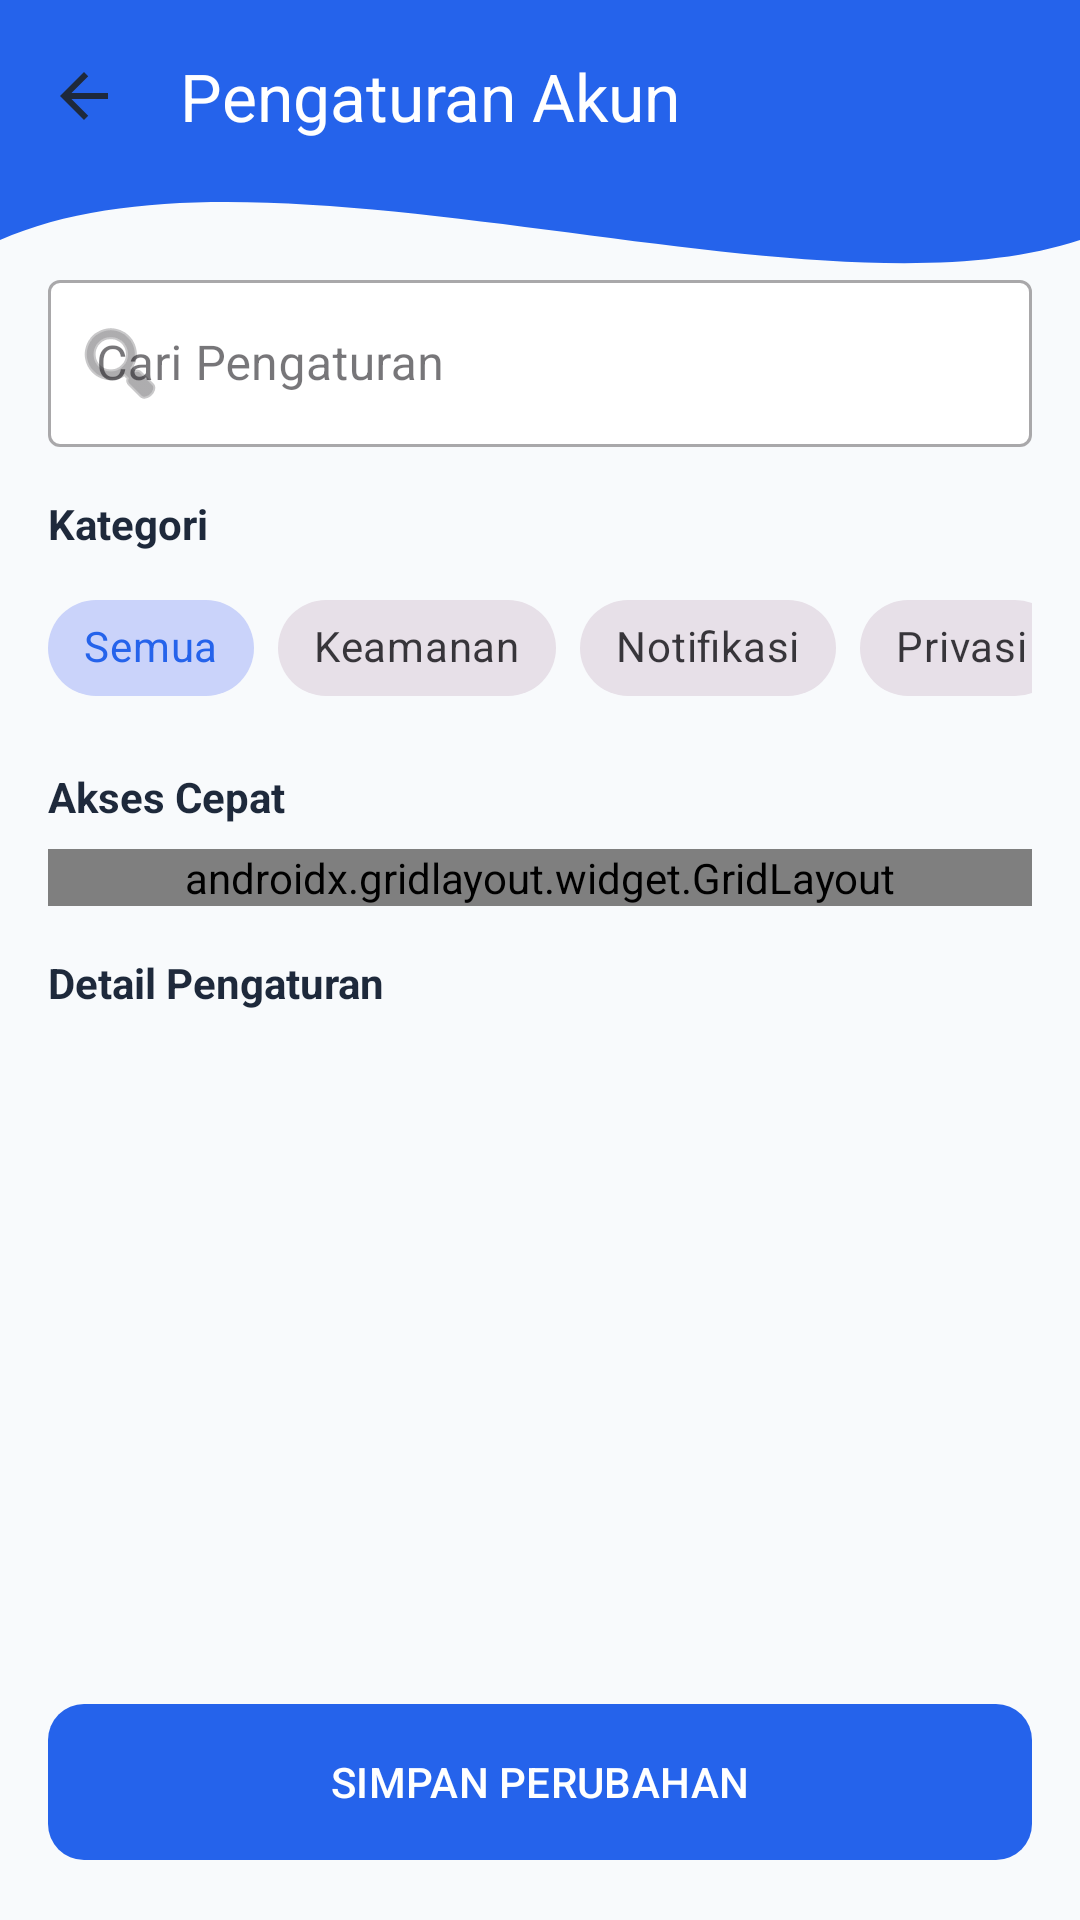

Here is an Android app screen rendered from its layout file. Give the layout XML and the strings, colors and styles it references.
<!-- AndroidManifest.xml: application theme Theme.Fajartime -->
<!-- res/layout/activity_settings.xml -->
<?xml version="1.0" encoding="utf-8"?>
<androidx.constraintlayout.widget.ConstraintLayout xmlns:android="http://schemas.android.com/apk/res/android"
    xmlns:app="http://schemas.android.com/apk/res-auto"
    xmlns:tools="http://schemas.android.com/tools"
    android:layout_width="match_parent"
    android:layout_height="match_parent"
    android:background="@color/bg_light"
    tools:context=".Pertemuan_9.SettingsActivity">

    
    <View
        android:id="@+id/headerBackground"
        android:layout_width="match_parent"
        android:layout_height="200dp"
        android:background="@drawable/bg_header_wave"
        app:layout_constraintTop_toTopOf="parent" />

    <androidx.appcompat.widget.Toolbar
        android:id="@+id/toolbar"
        android:layout_width="match_parent"
        android:layout_height="?attr/actionBarSize"
        android:background="@android:color/transparent"
        app:layout_constraintTop_toTopOf="parent"
        app:navigationIcon="@drawable/baseline_arrow_back"
        app:title="Pengaturan Akun"
        app:titleTextColor="@color/white" />

    <androidx.core.widget.NestedScrollView
        android:layout_width="match_parent"
        android:layout_height="0dp"
        android:fillViewport="true"
        app:layout_constraintBottom_toTopOf="@id/btnSave"
        app:layout_constraintTop_toBottomOf="@id/toolbar">

        <LinearLayout
            android:layout_width="match_parent"
            android:layout_height="wrap_content"
            android:orientation="vertical"
            android:padding="16dp">

            
            <com.google.android.material.textfield.TextInputLayout
                style="@style/Widget.MaterialComponents.TextInputLayout.OutlinedBox"
                android:layout_width="match_parent"
                android:layout_height="wrap_content"
                android:layout_marginTop="8dp"
                android:hint="Cari Pengaturan"
                app:boxBackgroundColor="@color/white"
                app:startIconDrawable="@android:drawable/ic_menu_search">

                <com.google.android.material.textfield.TextInputEditText
                    android:id="@+id/etSearch"
                    android:layout_width="match_parent"
                    android:layout_height="wrap_content" />
            </com.google.android.material.textfield.TextInputLayout>

            
            <TextView
                android:layout_width="wrap_content"
                android:layout_height="wrap_content"
                android:layout_marginTop="16dp"
                android:text="Kategori"
                android:textStyle="bold"
                android:textColor="@color/text_dark"/>

            <HorizontalScrollView
                android:layout_width="match_parent"
                android:layout_height="wrap_content"
                android:scrollbars="none"
                android:layout_marginTop="8dp">

                <com.google.android.material.chip.ChipGroup
                    android:id="@+id/chipGroup"
                    android:layout_width="wrap_content"
                    android:layout_height="wrap_content"
                    app:singleSelection="true">

                    <com.google.android.material.chip.Chip
                        style="@style/Widget.MaterialComponents.Chip.Choice"
                        android:layout_width="wrap_content"
                        android:layout_height="wrap_content"
                        android:checked="true"
                        android:text="Semua" />

                    <com.google.android.material.chip.Chip
                        style="@style/Widget.MaterialComponents.Chip.Choice"
                        android:layout_width="wrap_content"
                        android:layout_height="wrap_content"
                        android:text="Keamanan" />

                    <com.google.android.material.chip.Chip
                        style="@style/Widget.MaterialComponents.Chip.Choice"
                        android:layout_width="wrap_content"
                        android:layout_height="wrap_content"
                        android:text="Notifikasi" />

                    <com.google.android.material.chip.Chip
                        style="@style/Widget.MaterialComponents.Chip.Choice"
                        android:layout_width="wrap_content"
                        android:layout_height="wrap_content"
                        android:text="Privasi" />
                </com.google.android.material.chip.ChipGroup>
            </HorizontalScrollView>

            
            <TextView
                android:layout_width="wrap_content"
                android:layout_height="wrap_content"
                android:layout_marginTop="16dp"
                android:text="Akses Cepat"
                android:textStyle="bold"
                android:textColor="@color/text_dark"/>

            <androidx.gridlayout.widget.GridLayout
                android:layout_width="match_parent"
                android:layout_height="wrap_content"
                android:layout_marginTop="8dp"
                app:columnCount="2">

                <androidx.cardview.widget.CardView
                    android:layout_width="0dp"
                    android:layout_height="wrap_content"
                    app:layout_columnWeight="1"
                    android:layout_margin="4dp"
                    app:cardCornerRadius="8dp">
                    <LinearLayout
                        android:layout_width="match_parent"
                        android:layout_height="wrap_content"
                        android:orientation="vertical"
                        android:gravity="center"
                        android:padding="12dp">
                        <ImageView
                            android:layout_width="32dp"
                            android:layout_height="32dp"
                            android:src="@android:drawable/ic_menu_myplaces"
                            app:tint="@color/primary_blue" />
                        <TextView
                            android:layout_width="wrap_content"
                            android:layout_height="wrap_content"
                            android:text="Mode Malam"
                            android:textSize="12sp"
                            android:layout_marginTop="4dp"/>
                    </LinearLayout>
                </androidx.cardview.widget.CardView>

                <androidx.cardview.widget.CardView
                    android:layout_width="0dp"
                    android:layout_height="wrap_content"
                    app:layout_columnWeight="1"
                    android:layout_margin="4dp"
                    app:cardCornerRadius="8dp">
                    <LinearLayout
                        android:layout_width="match_parent"
                        android:layout_height="wrap_content"
                        android:orientation="vertical"
                        android:gravity="center"
                        android:padding="12dp">
                        <ImageView
                            android:layout_width="32dp"
                            android:layout_height="32dp"
                            android:src="@android:drawable/ic_lock_idle_lock"
                            app:tint="@color/primary_blue" />
                        <TextView
                            android:layout_width="wrap_content"
                            android:layout_height="wrap_content"
                            android:text="Kunci Aplikasi"
                            android:textSize="12sp"
                            android:layout_marginTop="4dp"/>
                    </LinearLayout>
                </androidx.cardview.widget.CardView>
            </androidx.gridlayout.widget.GridLayout>

            
            <TextView
                android:layout_width="wrap_content"
                android:layout_height="wrap_content"
                android:layout_marginTop="16dp"
                android:text="Detail Pengaturan"
                android:textStyle="bold"
                android:textColor="@color/text_dark"/>

            <ListView
                android:id="@+id/listViewSettings"
                android:layout_width="match_parent"
                android:layout_height="400dp"
                android:layout_marginTop="8dp"
                android:nestedScrollingEnabled="true"
                android:divider="@android:color/transparent"
                android:dividerHeight="0dp"
                tools:listitem="@layout/item_settings" />

        </LinearLayout>
    </androidx.core.widget.NestedScrollView>

    
    <com.google.android.material.button.MaterialButton
        android:id="@+id/btnSave"
        android:layout_width="match_parent"
        android:layout_height="60dp"
        android:layout_margin="16dp"
        android:text="SIMPAN PERUBAHAN"
        app:cornerRadius="12dp"
        app:layout_constraintBottom_toBottomOf="parent" />

</androidx.constraintlayout.widget.ConstraintLayout>
<!-- res/layout/item_settings.xml (included above) -->
<?xml version="1.0" encoding="utf-8"?>
<androidx.cardview.widget.CardView xmlns:android="http://schemas.android.com/apk/res/android"
    xmlns:app="http://schemas.android.com/apk/res-auto"
    android:layout_width="match_parent"
    android:layout_height="wrap_content"
    android:layout_margin="8dp"
    app:cardCornerRadius="12dp"
    app:cardElevation="2dp"
    app:cardBackgroundColor="@color/white">

    <LinearLayout
        android:layout_width="match_parent"
        android:layout_height="wrap_content"
        android:orientation="horizontal"
        android:padding="16dp"
        android:gravity="center_vertical">

        
        <FrameLayout
            android:layout_width="48dp"
            android:layout_height="48dp"
            android:layout_marginEnd="16dp"
            android:background="#E0E7FF"
            android:backgroundTint="@color/bg_light">

            <ImageView
                android:id="@+id/ivIcon"
                android:layout_width="match_parent"
                android:layout_height="match_parent"
                android:padding="8dp"
                android:scaleType="centerInside"
                android:contentDescription="@null"
                app:tint="@color/primary_blue" />

        </FrameLayout>

        
        <LinearLayout
            android:layout_width="0dp"
            android:layout_height="wrap_content"
            android:layout_weight="1"
            android:orientation="vertical"
            android:gravity="center_vertical">

            <TextView
                android:id="@+id/tvTitle"
                android:layout_width="match_parent"
                android:layout_height="wrap_content"
                android:textColor="@color/text_dark"
                android:textSize="16sp"
                android:textStyle="bold" />

            <TextView
                android:id="@+id/tvDescription"
                android:layout_width="match_parent"
                android:layout_height="wrap_content"
                android:layout_marginTop="4dp"
                android:textColor="@color/text_grey"
                android:textSize="12sp" />

        </LinearLayout>

        
        <ImageView
            android:layout_width="24dp"
            android:layout_height="24dp"
            android:layout_marginStart="12dp"
            android:drawableLeft="@drawable/ic_chevron_right"
            android:contentDescription="@null"
            app:tint="@color/text_grey" />

    </LinearLayout>

</androidx.cardview.widget.CardView>
<!-- resources referenced by this layout -->
<resources>
  <color name="bg_light">#F8FAFC</color>
  <color name="primary_blue">#2563EB</color>
  <color name="text_dark">#1E293B</color>
  <color name="text_grey">#64748B</color>
  <color name="white">#FFFFFF</color>
  <!-- drawable baseline_arrow_back (drawable) -->
  <vector xmlns:android="http://schemas.android.com/apk/res/android"
      android:width="24dp"
      android:height="24dp"
      android:viewportWidth="24"
      android:viewportHeight="24"
      android:tint="@color/text_dark"
      android:autoMirrored="true">
      <path
          android:fillColor="@android:color/white"
          android:pathData="M20,11H7.83l5.59,-5.59L12,4l-8,8 8,8 1.41,-1.41L7.83,13H20v-2z"/>
  </vector>
  <!-- drawable bg_header_wave (drawable) -->
  <vector xmlns:android="http://schemas.android.com/apk/res/android"
      android:width="100dp"
      android:height="100dp"
      android:viewportWidth="100"
      android:viewportHeight="100">
      <path
          android:fillColor="@color/primary_blue"
          android:pathData="M0,0 L100,0 L100,40 C 75,55 25,20 0,40 Z" />
  </vector>
  <style name="Theme.Fajartime" parent="Base.Theme.Fajartime" />
  <style name="Base.Theme.Fajartime" parent="Theme.Material3.DayNight.NoActionBar">
          
          <item name="colorPrimary">@color/primary_blue</item>
          <item name="colorPrimaryDark">@color/deep_navy</item>
          <item name="colorAccent">@color/primary_blue</item>
          <item name="android:statusBarColor">@color/white</item>
          <item name="android:windowLightStatusBar">true</item>
          <item name="android:windowBackground">@color/bg_light</item>
      </style>
  <color name="deep_navy">#0F172A</color>
</resources>
